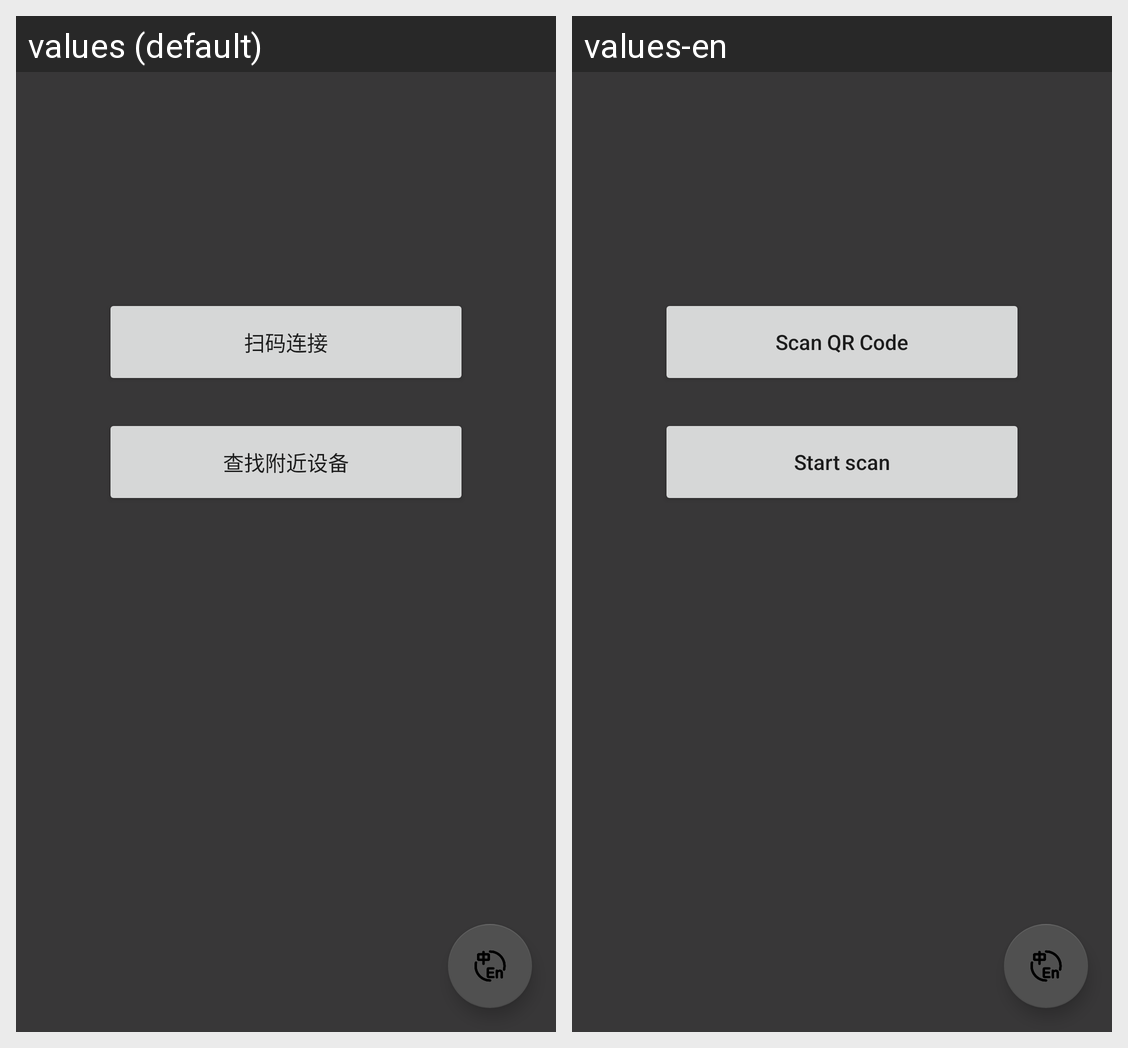

For this localized Android screen grid, give each drawn string resource with its value in every locale shown.
Android screen res/layout/activity_main.xml rendered under 2 locales, left to right: values (default), values-en. Device: Nexus 5 (rendered at 1080×1920; each locale shown at half size, 540×960, under a caption strip naming it); theme Theme.Printer.
Strings drawn on this screen, with the default value and each locale's value (text and hints the layout hard-codes, and strings that could not be matched under every locale, appear in the picture but are not listed):

qrcode_text
  values: 扫码连接
  values-en: Scan QR Code

start_scan
  values: 查找附近设备
  values-en: Start scan
